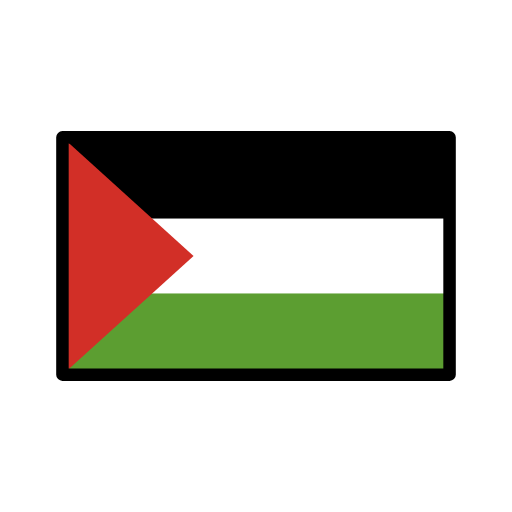
t = 0.00 s
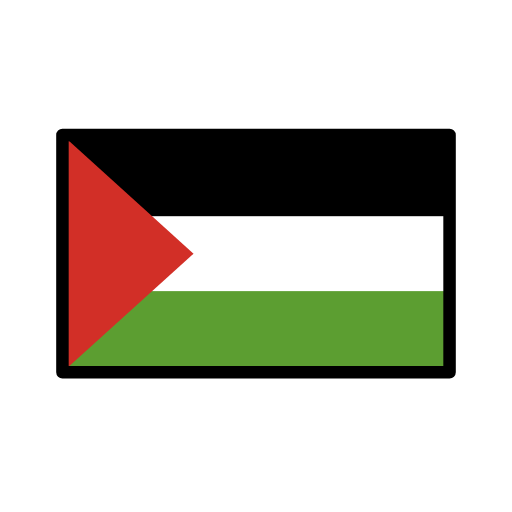
t = 0.48 s
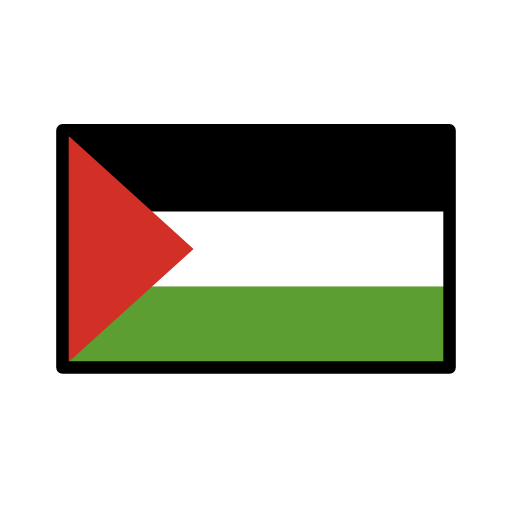
t = 1.43 s
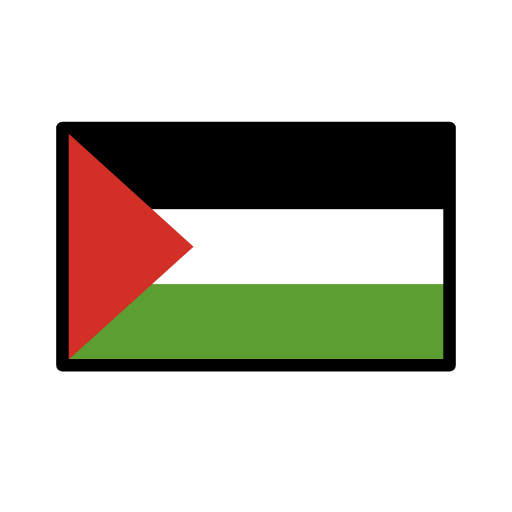
t = 1.90 s
t = 2.38 s: frame unchanged from t = 1.43 s, image omitted
t = 3.33 s: frame unchanged from t = 0.48 s, image omitted

The animated SVG that drew these frames (rendered in a browser with its animation timeline set to each time). Animation: 1 SMIL element (animateTransform=1); one cycle of 3.80 s, repeats indefinitely.

<?xml version='1.0' encoding='utf-8'?>
<svg xmlns="http://www.w3.org/2000/svg" id="emoji" viewBox="-5 -5 82 82" width="200" height="200" role="img">
  <title>OpenMoji: flag: Palestinian Territories</title><g><g id="color">
    <rect x="5" y="17" width="62" height="38" fill="#fff" />
    <rect x="5" y="42" width="62" height="13" fill="#5c9e31" />
    <rect x="5" y="17" width="62" height="13" />
    <polygon fill="#d22f27" points="26 36 5 55 5 17 26 36" />
  </g>
  <g id="line">
    <rect x="5" y="17" width="62" height="38" fill="none" stroke="#000" stroke-linecap="round" stroke-linejoin="round" stroke-width="2" />
  </g>
<animateTransform attributeName="transform" type="translate" values="0 0;0 -1.5;0 0" dur="3.8s" repeatCount="indefinite" /></g></svg>
